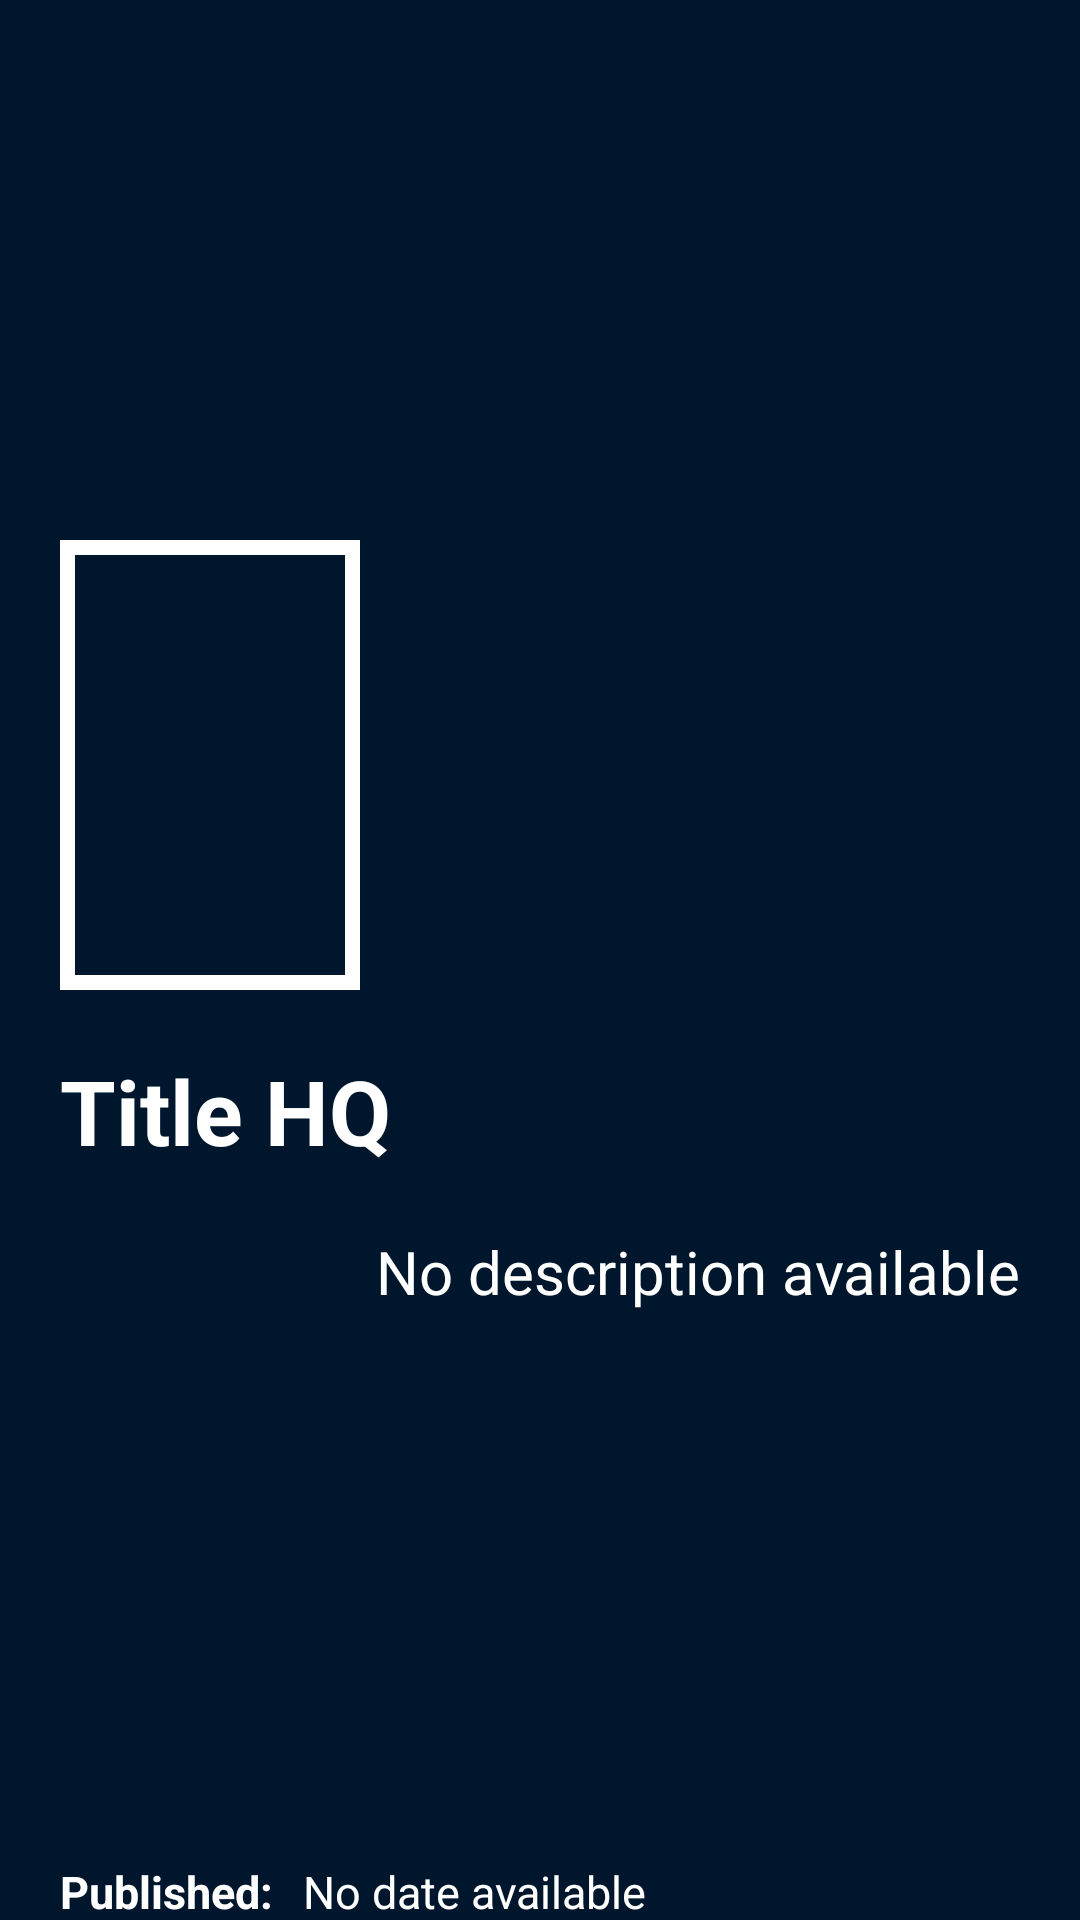

Android layout source for this screen:
<!-- AndroidManifest.xml: application theme Theme.MarvelComics -->
<!-- res/layout/activity_description.xml -->
<?xml version="1.0" encoding="utf-8"?>
<androidx.constraintlayout.widget.ConstraintLayout
    xmlns:android="http://schemas.android.com/apk/res/android"
    xmlns:app="http://schemas.android.com/apk/res-auto"
    xmlns:tools="http://schemas.android.com/tools"
    android:layout_width="match_parent"
    android:layout_height="match_parent"
    tools:context=".ui.description.DescriptionActivity"
    android:background="@color/loginBackground"
    android:fillViewport="true">

        <ImageView
            android:id="@+id/btDescriptionBack"
            android:layout_width="40dp"
            android:layout_height="40dp"
            android:layout_margin="20dp"
            android:src="@drawable/ic_back"
            app:layout_constraintStart_toStartOf="parent"
            app:layout_constraintTop_toTopOf="parent" />

        <ImageView
            android:id="@+id/imDescriptionLista"
            android:layout_width="match_parent"
            android:layout_height="300dp"
            app:layout_constraintEnd_toEndOf="parent"
            app:layout_constraintStart_toStartOf="parent"
            app:layout_constraintTop_toTopOf="parent" />

        <LinearLayout
            android:id="@+id/linearLayout"
            android:layout_width="100dp"
            android:layout_height="150dp"
            android:layout_marginStart="20dp"
            android:layout_marginTop="180dp"
            android:background="@drawable/border_hq"
            app:layout_constraintStart_toStartOf="parent"
            app:layout_constraintTop_toTopOf="@+id/imDescriptionLista">

            <ImageView
                android:id="@+id/ivHqImage"
                android:layout_width="match_parent"
                android:layout_height="match_parent"
                android:layout_margin="5dp" />
        </LinearLayout>

        <TextView
            android:id="@+id/tvDescriptionTitle"
            android:layout_width="match_parent"
            android:layout_height="wrap_content"
            android:layout_marginHorizontal="20dp"
            android:text="@string/descriptionTitle"
            android:textColor="@color/white"
            android:textSize="30dp"
            android:textStyle="bold"
            android:layout_marginTop="20dp"
            app:layout_constraintEnd_toEndOf="parent"
            app:layout_constraintStart_toStartOf="parent"
            app:layout_constraintTop_toBottomOf="@+id/linearLayout" />

    <ScrollView
        android:id="@+id/scrollView2"
        android:layout_width="match_parent"
        android:layout_height="200dp"
        app:layout_constraintEnd_toEndOf="parent"
        app:layout_constraintHorizontal_bias="0.0"
        app:layout_constraintStart_toStartOf="parent"
        app:layout_constraintTop_toBottomOf="@+id/tvDescriptionTitle">

        <TextView
            android:id="@+id/tvDescriptionDescription"
            android:layout_width="match_parent"
            android:layout_height="match_parent"
            android:layout_marginHorizontal="20dp"
            android:layout_marginTop="20dp"
            android:gravity="end"
            android:text="@string/descriptionDescription"
            android:textColor="@color/white"
            android:textSize="20dp"
            app:layout_constraintEnd_toEndOf="parent"
            app:layout_constraintStart_toStartOf="parent"
            app:layout_constraintTop_toBottomOf="@+id/tvDescriptionTitle" />
    </ScrollView>

    <TextView
        android:id="@+id/textView"
        android:layout_width="wrap_content"
        android:layout_height="wrap_content"
        android:layout_marginLeft="20dp"
        android:layout_marginTop="30dp"
        android:text="@string/descriptionPublised"
        android:textColor="@color/white"
        android:textSize="15dp"
        android:textStyle="bold"
        app:layout_constraintStart_toStartOf="parent"
        app:layout_constraintTop_toBottomOf="@+id/scrollView2" />

    <TextView
        android:id="@+id/tvDescriptionPublished"
        android:layout_width="wrap_content"
        android:layout_height="wrap_content"
        android:layout_marginHorizontal="10dp"
        android:layout_marginTop="30dp"
        android:layout_marginStart="15dp"
        android:text="@string/descriptionData"
        android:textColor="@color/white"
        android:textSize="15dp"
        app:layout_constraintStart_toEndOf="@+id/textView"
        app:layout_constraintTop_toBottomOf="@+id/scrollView2" />

    <TextView
        android:id="@+id/textView2"
        android:layout_width="wrap_content"
        android:layout_height="wrap_content"
        android:layout_marginHorizontal="10dp"
        android:layout_marginStart="20dp"
        android:layout_marginTop="10dp"
        android:text="@string/descriptionPrice"
        android:textColor="@color/white"
        android:textSize="15dp"
        android:textStyle="bold"
        app:layout_constraintStart_toStartOf="parent"
        app:layout_constraintTop_toBottomOf="@+id/textView" />

    <TextView
        android:id="@+id/tvDescriptionPrice"
        android:layout_width="wrap_content"
        android:layout_height="wrap_content"
        android:layout_marginHorizontal="10dp"
        android:text="@string/descriptionValor"
        android:textColor="@color/white"
        android:textSize="15dp"
        android:layout_marginTop="10dp"
        app:layout_constraintStart_toEndOf="@+id/textView2"
        app:layout_constraintTop_toBottomOf="@+id/tvDescriptionPublished" />

    <TextView
        android:id="@+id/textView3"
        android:layout_width="wrap_content"
        android:layout_height="wrap_content"
        android:layout_marginHorizontal="10dp"
        android:layout_marginStart="20dp"
        android:layout_marginTop="10dp"
        android:text="@string/descriptionPage"
        android:textColor="@color/white"
        android:textSize="15dp"
        android:textStyle="bold"
        app:layout_constraintStart_toStartOf="parent"
        app:layout_constraintTop_toBottomOf="@+id/textView2" />

    <TextView
        android:id="@+id/tvDescriptionPage"
        android:layout_width="wrap_content"
        android:layout_height="wrap_content"
        android:layout_marginHorizontal="10dp"
        android:text="@string/descriptionInt"
        android:textColor="@color/white"
        android:layout_marginTop="10dp"
        android:textSize="15dp"
        app:layout_constraintStart_toEndOf="@+id/textView3"
        app:layout_constraintTop_toBottomOf="@+id/tvDescriptionPrice" />
</androidx.constraintlayout.widget.ConstraintLayout>
<!-- resources referenced by this layout -->
<resources>
  <color name="loginBackground">#FF00162C</color>
  <color name="white">#FFFFFFFF</color>
  <!-- drawable border_hq (drawable) -->
  <shape xmlns:android="http://schemas.android.com/apk/res/android"
      android:shape="rectangle">
      <solid
          android:color="@color/loginBackground"/>
      <stroke
          android:width="5dp"
          android:color="@android:color/white"/>
  </shape>
  <string name="descriptionData">No date available</string>
  <string name="descriptionDescription">No description available</string>
  <string name="descriptionInt">No page available</string>
  <string name="descriptionPage">Pages:</string>
  <string name="descriptionPrice">Price: U$</string>
  <string name="descriptionPublised">Published:</string>
  <string name="descriptionTitle">Title HQ</string>
  <string name="descriptionValor">No price available</string>
  <style name="Theme.MarvelComics" parent="Theme.MaterialComponents.DayNight.NoActionBar">
          
          <item name="colorPrimary">@color/marvelRed</item>
          <item name="colorPrimaryVariant">@color/darkRed</item>
          <item name="colorOnPrimary">@color/white</item>
          
          <item name="colorOnSecondary">@color/black</item>
          
          <item name="android:statusBarColor" tools:targetApi="l">?attr/colorPrimaryVariant</item>
          
      </style>
  <color name="marvelRed">#FFEA2427</color>
  <color name="darkRed">#FFBB1C1F</color>
  <color name="black">#FF000000</color>
</resources>
